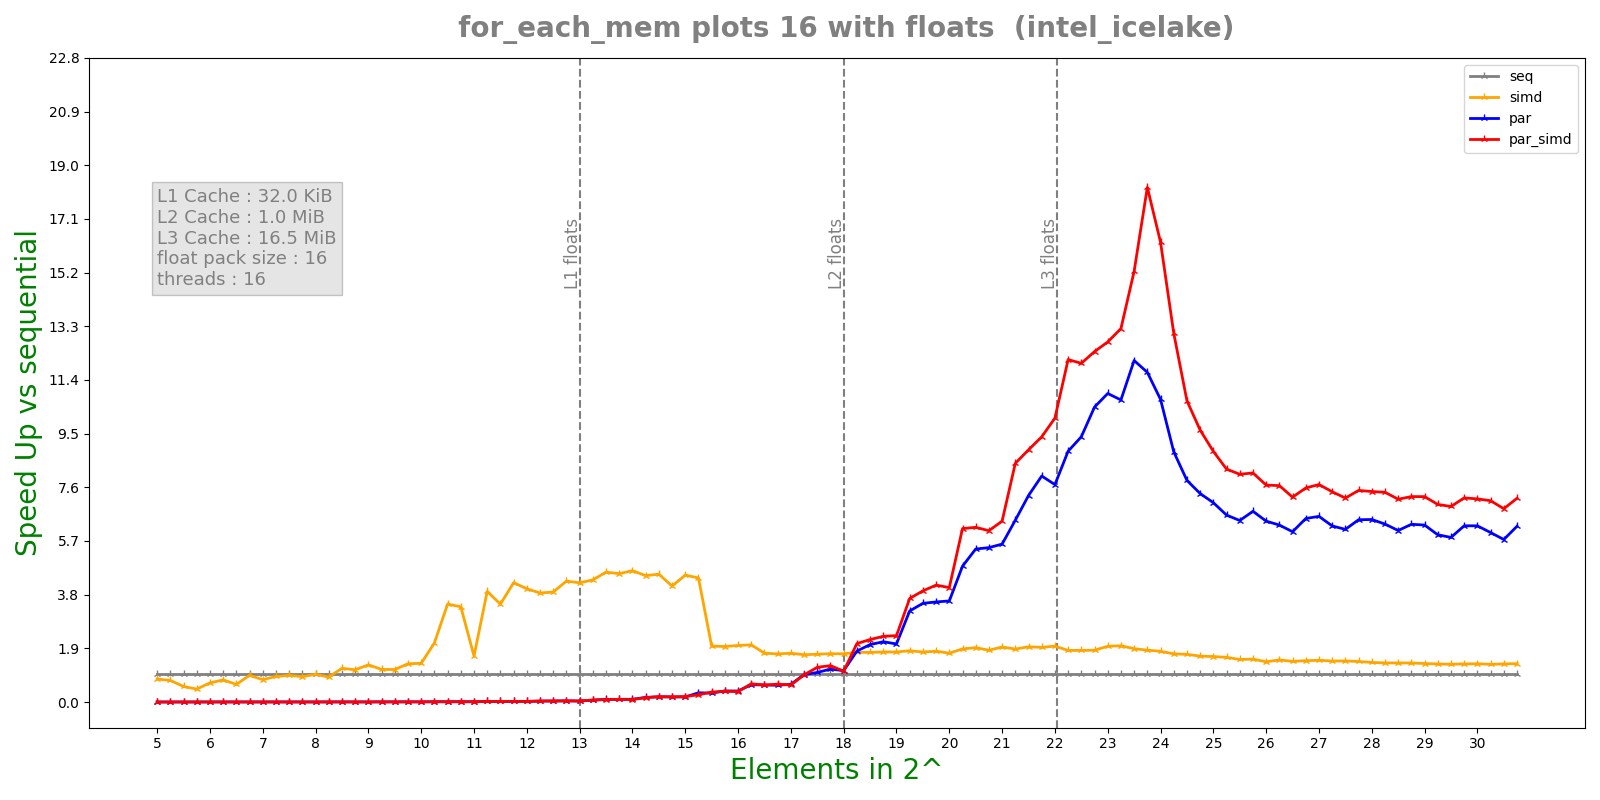

The file beside this chart, header and first rows:
n, lane, threads, seq, simd, par, par_simd
5, 16, 16, 1.61e-07, 1.82e-07, 2.7155e-05, 3.1893e-05
5, 16, 16, 9.2e-08, 1.13e-07, 0.0001624, 0.0001651
5, 16, 16, 9.2e-08, 9.4e-08, 0.0001714, 0.0001661
5, 16, 16, 8.4e-08, 1.33e-07, 0.0001665, 0.0001667
5, 16, 16, 7.8e-08, 5.1e-08, 0.0001712, 0.0001734
5.25, 16, 16, 9.4e-08, 1.18e-07, 0.0002034, 0.0002226
5.25, 16, 16, 9e-08, 8.3e-08, 0.00021, 0.0002005
5.25, 16, 16, 8.5e-08, 1.48e-07, 0.0002158, 0.0002229
5.25, 16, 16, 9.6e-08, 1.31e-07, 0.0002256, 0.0002218
5.25, 16, 16, 5.9e-08, 7.8e-08, 0.0002164, 0.0001718
5.5, 16, 16, 7.1e-08, 1.28e-07, 0.0001709, 0.0001575
5.5, 16, 16, 7.7e-08, 1.25e-07, 0.0001674, 4.4065e-05
5.5, 16, 16, 3.8e-08, 9.1e-08, 3.4487e-05, 3.7805e-05
5.5, 16, 16, 5.5e-08, 7.6e-08, 3.7283e-05, 4.9849e-05
5.5, 16, 16, 4.6e-08, 1e-07, 3.3346e-05, 4.2907e-05
5.75, 16, 16, 4.9e-08, 5.7e-08, 3.5864e-05, 4.3355e-05
5.75, 16, 16, 4.5e-08, 1.04e-07, 4.6326e-05, 5.2112e-05
5.75, 16, 16, 6e-08, 1.17e-07, 4.2827e-05, 3.5908e-05
5.75, 16, 16, 6.8e-08, 1.22e-07, 4.0645e-05, 0.0001138
5.75, 16, 16, 4.5e-08, 1.07e-07, 4.6696e-05, 4.5677e-05
6, 16, 16, 8.8e-08, 1.35e-07, 5.496e-05, 4.5529e-05
6, 16, 16, 1.01e-07, 1.32e-07, 4.4122e-05, 4.4184e-05
6, 16, 16, 1.04e-07, 8.5e-08, 4.1238e-05, 4.7629e-05
6, 16, 16, 5.9e-08, 9.2e-08, 5.2152e-05, 4.5234e-05
6, 16, 16, 7.1e-08, 1.3e-07, 5.268e-05, 5.2413e-05
6.25, 16, 16, 7.5e-08, 1.55e-07, 5.328e-05, 3.1787e-05
6.25, 16, 16, 9.8e-08, 1.1e-07, 2.8837e-05, 3.6036e-05
6.25, 16, 16, 4.7e-08, 7.6e-08, 3.9996e-05, 3.4583e-05
6.25, 16, 16, 8.6e-08, 9.2e-08, 3.9756e-05, 3.2233e-05
6.25, 16, 16, 9.1e-08, 1.22e-07, 6.6158e-05, 3.754e-05
6.5, 16, 16, 1.06e-07, 1.54e-07, 4.8897e-05, 4.233e-05
6.5, 16, 16, 1.1e-07, 1.47e-07, 3.1938e-05, 4.0312e-05
6.5, 16, 16, 6.3e-08, 1.19e-07, 5.694e-05, 3.6518e-05
6.5, 16, 16, 8.3e-08, 1.33e-07, 3.7822e-05, 3.7128e-05
6.5, 16, 16, 8.2e-08, 1.09e-07, 3.8367e-05, 3.8892e-05
6.75, 16, 16, 9.4e-08, 9.6e-08, 8.3892e-05, 4.4122e-05
6.75, 16, 16, 8.4e-08, 8.9e-08, 5.2517e-05, 4.4291e-05
6.75, 16, 16, 9.8e-08, 1.27e-07, 4.2477e-05, 5.0319e-05
6.75, 16, 16, 7.8e-08, 5.1e-08, 5.0602e-05, 5.1007e-05
6.75, 16, 16, 6.4e-08, 7.5e-08, 5.9824e-05, 4.5387e-05
7, 16, 16, 6.7e-08, 7e-08, 4.9806e-05, 4.8666e-05
7, 16, 16, 1.01e-07, 1.68e-07, 4.8486e-05, 5.4732e-05
7, 16, 16, 8.8e-08, 8.7e-08, 5.4526e-05, 4.8554e-05
7, 16, 16, 9.1e-08, 1.35e-07, 5.455e-05, 4.7436e-05
7, 16, 16, 1.12e-07, 1.15e-07, 4.4991e-05, 4.8355e-05
7.25, 16, 16, 9.8e-08, 1.14e-07, 3.569e-05, 4.0572e-05
7.25, 16, 16, 6.6e-08, 7.8e-08, 3.2537e-05, 3.2179e-05
7.25, 16, 16, 8.8e-08, 9.4e-08, 3.2935e-05, 2.921e-05
7.25, 16, 16, 6.2e-08, 5.2e-08, 3.5181e-05, 3.7728e-05
7.25, 16, 16, 8.5e-08, 1.09e-07, 3.2121e-05, 3.8616e-05
7.5, 16, 16, 8.2e-08, 1.21e-07, 4.2909e-05, 4.0088e-05
7.5, 16, 16, 9e-08, 7.4e-08, 5.0458e-05, 3.8317e-05
7.5, 16, 16, 8.4e-08, 7.8e-08, 3.9757e-05, 4.7328e-05
7.5, 16, 16, 8.4e-08, 1.03e-07, 4.2055e-05, 4.0464e-05
7.5, 16, 16, 9.8e-08, 8.9e-08, 4.1212e-05, 4.5834e-05
7.75, 16, 16, 1.05e-07, 1.24e-07, 4.7561e-05, 5.15e-05
7.75, 16, 16, 1.03e-07, 1.17e-07, 9.9448e-05, 5.1049e-05
7.75, 16, 16, 1.07e-07, 1.55e-07, 4.8558e-05, 4.3775e-05
7.75, 16, 16, 9.7e-08, 8.7e-08, 4.5367e-05, 6.8443e-05
7.75, 16, 16, 1.16e-07, 9.4e-08, 4.748e-05, 4.8178e-05
... 460 more rows
